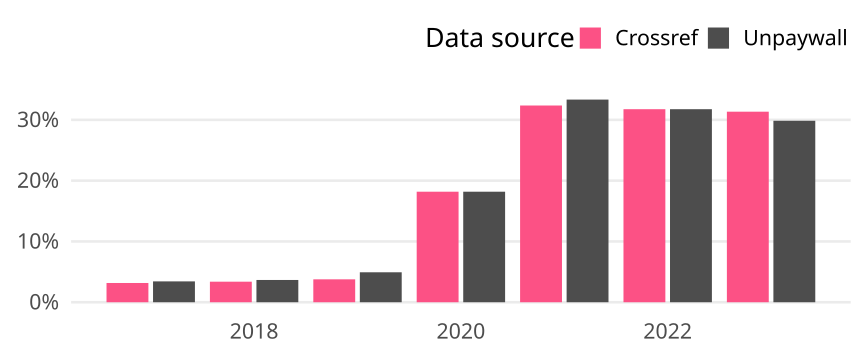

The file beside this chart, header and first rows:
cr_year, cat, article_total, name, oa_articles, oa_share
2017, Germany, 379, Crossref, 12, 0.03166
2017, Germany, 379, Unpaywall, 13, 0.0343
2018, Germany, 355, Crossref, 12, 0.0338
2018, Germany, 355, Unpaywall, 13, 0.03662
2019, Germany, 345, Crossref, 13, 0.03768
2019, Germany, 345, Unpaywall, 17, 0.04928
2020, Germany, 418, Crossref, 76, 0.1818
2020, Germany, 418, Unpaywall, 76, 0.1818
2021, Germany, 411, Crossref, 133, 0.3236
2021, Germany, 411, Unpaywall, 137, 0.3333
2022, Germany, 274, Crossref, 87, 0.3175
2022, Germany, 274, Unpaywall, 87, 0.3175
2023, Germany, 67, Crossref, 21, 0.3134
2023, Germany, 67, Unpaywall, 20, 0.2985
